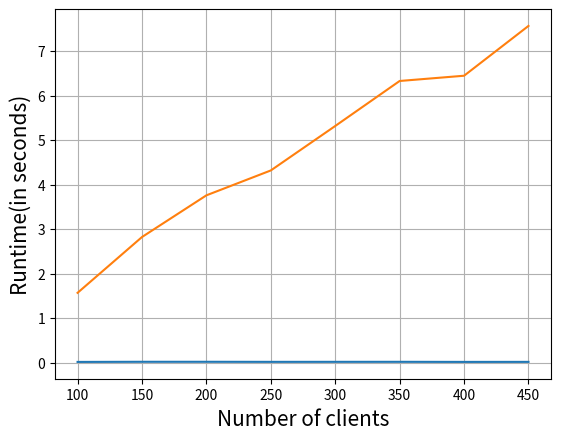

Reproduce this figure in Python.
import matplotlib.pyplot as plt

x = range(100, 500, 50)
avg = [0.015680900470470077, 0.018811553126821916, 0.018792622959881555, 0.017270618960028513, 0.01772110528332026, 0.018078685948525422, 0.016113655772496713, 0.016810069302252182]
total = [1.568092481000349, 2.8217366120079532, 3.758527325990144, 4.317657835024875, 5.316333790018689, 6.327545162988827, 6.44546467094915, 7.564536641002633]

plt.plot(x, avg)
plt.plot(x, total)
plt.grid(True)
ax = plt.gca()
label_x = ax.set_xlabel('Number of clients', fontsize = 15)
label_y = ax.set_ylabel('Runtime(in seconds)', fontsize = 15)
plt.show()

